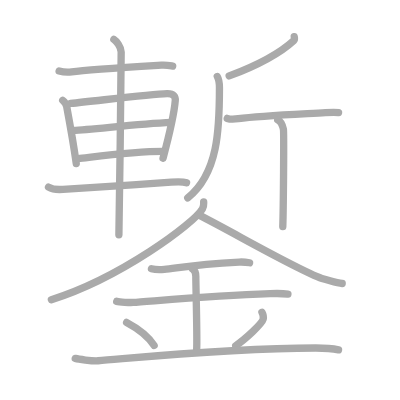
t = 0.00 s
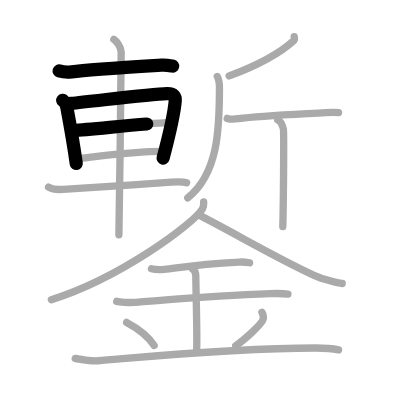
t = 3.75 s
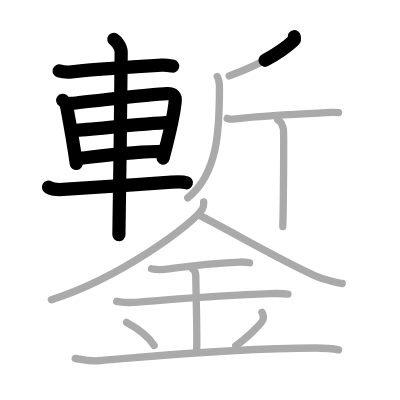
t = 7.50 s
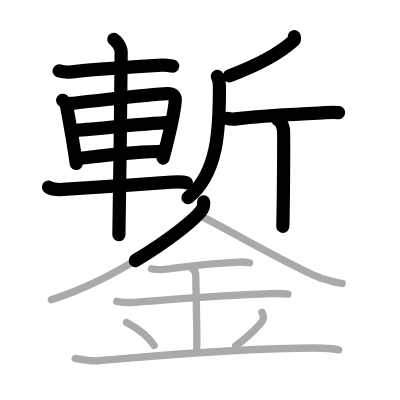
t = 11.50 s
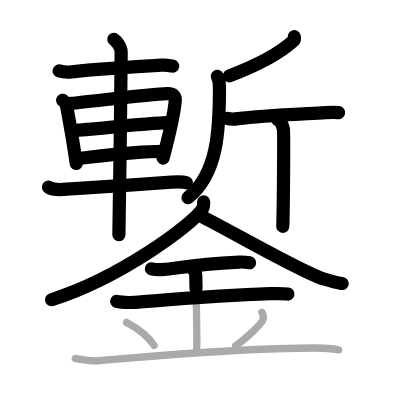
t = 15.25 s
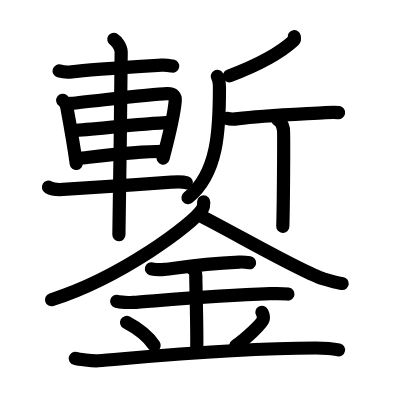
t = 19.00 s

The animated SVG that drew these frames (rendered in a browser with its animation timeline set to each time). Animation: 19 SMIL elements (animate=19); one cycle of 19.00 s.

<?xml version="1.0" standalone="no"?>
<!DOCTYPE svg PUBLIC "-//W3C//DTD SVG 1.1//EN"   "http://www.w3.org/Graphics/SVG/1.1/DTD/svg11.dtd">
<svg width="400px" height="400px"  version="1.1" xmlns="http://www.w3.org/2000/svg">
  <defs>
    <marker id="Triangle" viewBox="0 0 10 10" refX="0" refY="5" markerUnits="strokeWidth" markerWidth="3" style="stroke-opacity:0%;fill:#aaaaaa;" markerHeight="2" orient="auto">
      <path d="M 0 0 L 10 5 L 0 10 z" />
    </marker>
    
    <marker id="Arrow" viewBox="0 0 10 10" refX="5" refY="5" markerUnits="strokeWidth" markerWidth="1.8" style="stroke-opacity:0%;fill:#770000;" markerHeight="2" orient="auto">
      <path d="M 0 4 L 6 4 L 4 1 L 10 5 L 4 9 L 6 6 L 0 6 z" />
        <circle cx="5" cy="5" r="5" />
      </marker>
    
    <marker id="TriangleRed" viewBox="0 0 10 10" refX="0" refY="5" markerUnits="strokeWidth" markerWidth="3" style="stroke-opacity:0%;fill:#CC0000;" markerHeight="2" orient="auto">
      <path d="M 0 0 L 10 5 L 0 10 z" />
    </marker>
    
    <marker id="ArrowRed" viewBox="0 0 10 10" refX="5" refY="5" markerUnits="strokeWidth" markerWidth="1.8" style="stroke-opacity:0%;fill:#CC0000;" markerHeight="2" orient="auto">
      <path d="M 0 4 L 6 4 L 4 1 L 10 5 L 4 9 L 6 6 L 0 6 z" />
        <circle cx="5" cy="5" r="5" />
      </marker>
    
  </defs>
  
  <path style="fill:#ffffff; fill-opacity:100%; fill-rule:evenodd; stroke-width:0;" d="M 0 0 L 400px 0 L 400px 400px L 0 400px L 0 0" />

  <g transform="scale(3.6697247706422 3.6697247706422)">
<path style="fill:none; fill-opacity:0%; fill-rule:evenodd; stroke:#aaaaaa; stroke-opacity:100%; stroke-width: 1.5pt; stroke-linejoin:round; stroke-linecap:round;" d="M16.11 19.33c0.89 0.26 2.52 0.37 3.41 0.26C24 19 36.25 18.25 43.95 17.77c1.48-0.09 2.37 0.12 3.11 0.25"></path>
<path style="fill:none; fill-opacity:0%; fill-rule:evenodd; stroke:#aaaaaa; stroke-opacity:100%; stroke-width: 1.5pt; stroke-linejoin:round; stroke-linecap:round;" d="M17.09 27.33c0.44 0.34 1.01 1.31 1.09 1.75c0.6 3.22 1.75 9.39 2.6 15.49"></path>
<path style="fill:none; fill-opacity:0%; fill-rule:evenodd; stroke:#aaaaaa; stroke-opacity:100%; stroke-width: 1.5pt; stroke-linejoin:round; stroke-linecap:round;" d="M19.22 28.19c6.76-0.65 21.71-2.58 26.32-2.68c1.91-0.04 2.3 0.88 2.22 1.9c-0.28 3.47-1.81 10.02-3.33 15.72"></path>
<path style="fill:none; fill-opacity:0%; fill-rule:evenodd; stroke:#aaaaaa; stroke-opacity:100%; stroke-width: 1.5pt; stroke-linejoin:round; stroke-linecap:round;" d="M19.97 35.53c5.1-0.17 16.91-1.73 26.69-2.16"></path>
<path style="fill:none; fill-opacity:0%; fill-rule:evenodd; stroke:#aaaaaa; stroke-opacity:100%; stroke-width: 1.5pt; stroke-linejoin:round; stroke-linecap:round;" d="M21.24 43.21c5.92-0.67 15.48-1.97 23.19-1.97"></path>
<path style="fill:none; fill-opacity:0%; fill-rule:evenodd; stroke:#aaaaaa; stroke-opacity:100%; stroke-width: 1.5pt; stroke-linejoin:round; stroke-linecap:round;" d="M13.22 51.01c1.03 0.6 2.91 0.68 3.96 0.6c10.63-0.73 19.59-1.25 29.49-1.96c1.72-0.12 3.3-0.13 4.16 0.17"></path>
<path style="fill:none; fill-opacity:0%; fill-rule:evenodd; stroke:#aaaaaa; stroke-opacity:100%; stroke-width: 1.5pt; stroke-linejoin:round; stroke-linecap:round;" d="M31.02 10.71c0.6 0.37 2 2.04 2 3.49c0 5.43-0.5 45.18-0.62 49.78"></path>
<path style="fill:none; fill-opacity:0%; fill-rule:evenodd; stroke:#aaaaaa; stroke-opacity:100%; stroke-width: 1.5pt; stroke-linejoin:round; stroke-linecap:round;" d="M80.18 10c0.05 0.25 0.2 0.74-0.1 1.01c-4.02 3.7-9.16 6.5-17.63 9.68"></path>
<path style="fill:none; fill-opacity:0%; fill-rule:evenodd; stroke:#aaaaaa; stroke-opacity:100%; stroke-width: 1.5pt; stroke-linejoin:round; stroke-linecap:round;" d="M59.21 20.84c0.6 1.03 0.59 2.01 0.59 3.13c0 11.07-0.31 23.28-8.64 29.94"></path>
<path style="fill:none; fill-opacity:0%; fill-rule:evenodd; stroke:#aaaaaa; stroke-opacity:100%; stroke-width: 1.5pt; stroke-linejoin:round; stroke-linecap:round;" d="M61.92 32.26c0.4 0.13 1.97 0.22 3.03 0.07c5.85-0.79 17.06-1.25 23.72-1.64c1.07-0.06 2.92-0.12 3.59 0"></path>
<path style="fill:none; fill-opacity:0%; fill-rule:evenodd; stroke:#aaaaaa; stroke-opacity:100%; stroke-width: 1.5pt; stroke-linejoin:round; stroke-linecap:round;" d="M75.68 32.65c0.86 0.4 1.38 1.78 1.55 2.57c0.17 0.79 0 21.57-0.17 26.52"></path>
<path style="fill:none; fill-opacity:0%; fill-rule:evenodd; stroke:#aaaaaa; stroke-opacity:100%; stroke-width: 1.5pt; stroke-linejoin:round; stroke-linecap:round;" d="M55.5 55c0 0.64 0.12 1.15-0.33 1.92C52.86 60.91 32.77 75.77 14 81.68"></path>
<path style="fill:none; fill-opacity:0%; fill-rule:evenodd; stroke:#aaaaaa; stroke-opacity:100%; stroke-width: 1.5pt; stroke-linejoin:round; stroke-linecap:round;" d="M54.25 58.63c8.75 4.37 28.5 15.87 34 17.4c2.87 0.8 3.74 1.13 5 1.22"></path>
<path style="fill:none; fill-opacity:0%; fill-rule:evenodd; stroke:#aaaaaa; stroke-opacity:100%; stroke-width: 1.5pt; stroke-linejoin:round; stroke-linecap:round;" d="M41.27 73.24c0.67 0.18 2.85 0.24 3.53 0.18c3.15-0.24 7.32-1.37 20.38-2.01c1.03-0.05 1.97 0.04 2.83 0.19"></path>
<path style="fill:none; fill-opacity:0%; fill-rule:evenodd; stroke:#aaaaaa; stroke-opacity:100%; stroke-width: 1.5pt; stroke-linejoin:round; stroke-linecap:round;" d="M31.8 82.12c0.83 0.23 3.58 0.35 4.43 0.3c4.87-0.3 21.5-1.88 37.35-2.4c1.04-0.03 3.33-0.09 4.88 0.11"></path>
<path style="fill:none; fill-opacity:0%; fill-rule:evenodd; stroke:#aaaaaa; stroke-opacity:100%; stroke-width: 1.5pt; stroke-linejoin:round; stroke-linecap:round;" d="M52.47 73.31c0.89 0.49 0.89 1.6 0.89 2c0 2.76 0.44 17.38 0.22 20.14"></path>
<path style="fill:none; fill-opacity:0%; fill-rule:evenodd; stroke:#aaaaaa; stroke-opacity:100%; stroke-width: 1.5pt; stroke-linejoin:round; stroke-linecap:round;" d="M34.5 87.87c4.43 2.35 6.6 4.89 7.5 6.26"></path>
<path style="fill:none; fill-opacity:0%; fill-rule:evenodd; stroke:#aaaaaa; stroke-opacity:100%; stroke-width: 1.5pt; stroke-linejoin:round; stroke-linecap:round;" d="M71.38 85.09c0.31 0.58 0.46 1.42 0.34 1.9c-0.31 1.25-4.9 5.45-7.48 7.21"></path>
<path style="fill:none; fill-opacity:0%; fill-rule:evenodd; stroke:#aaaaaa; stroke-opacity:100%; stroke-width: 1.5pt; stroke-linejoin:round; stroke-linecap:round;" d="M20.5 97.66c0.76 0.2 4.58 0.77 6.26 0.65c8.18-0.6 35.27-3.48 59.3-3.48c2.29 0 5.04 0.26 6.19 0.51"></path>

<path style="fill:none; fill-opacity:0%; fill-rule:evenodd; stroke:#000000; stroke-opacity:100%; stroke-width: 2.7pt; stroke-linejoin:round; stroke-linecap:round;" d="M16.11 19.33c0.89 0.26 2.52 0.37 3.41 0.26C24 19 36.25 18.25 43.95 17.77c1.48-0.09 2.37 0.12 3.11 0.25" pathLength="100" stroke-dashoffset="100" stroke-dasharray="100 105"><animate id="dashAnim1" attributeName="stroke-dashoffset" from="100" to="0" dur="1s" calcMode="linear" fill="freeze"/></path>
<path style="fill:none; fill-opacity:0%; fill-rule:evenodd; stroke:#000000; stroke-opacity:100%; stroke-width: 2.7pt; stroke-linejoin:round; stroke-linecap:round;" d="M17.09 27.33c0.44 0.34 1.01 1.31 1.09 1.75c0.6 3.22 1.75 9.39 2.6 15.49" pathLength="100" stroke-dashoffset="100" stroke-dasharray="100 105"><animate id="dashAnim2" attributeName="stroke-dashoffset" from="100" to="0" dur="1s" calcMode="linear" begin="dashAnim1.end" fill="freeze"/></path>
<path style="fill:none; fill-opacity:0%; fill-rule:evenodd; stroke:#000000; stroke-opacity:100%; stroke-width: 2.7pt; stroke-linejoin:round; stroke-linecap:round;" d="M19.22 28.19c6.76-0.65 21.71-2.58 26.32-2.68c1.91-0.04 2.3 0.88 2.22 1.9c-0.28 3.47-1.81 10.02-3.33 15.72" pathLength="100" stroke-dashoffset="100" stroke-dasharray="100 105"><animate id="dashAnim3" attributeName="stroke-dashoffset" from="100" to="0" dur="1s" calcMode="linear" begin="dashAnim2.end" fill="freeze"/></path>
<path style="fill:none; fill-opacity:0%; fill-rule:evenodd; stroke:#000000; stroke-opacity:100%; stroke-width: 2.7pt; stroke-linejoin:round; stroke-linecap:round;" d="M19.97 35.53c5.1-0.17 16.91-1.73 26.69-2.16" pathLength="100" stroke-dashoffset="100" stroke-dasharray="100 105"><animate id="dashAnim4" attributeName="stroke-dashoffset" from="100" to="0" dur="1s" calcMode="linear" begin="dashAnim3.end" fill="freeze"/></path>
<path style="fill:none; fill-opacity:0%; fill-rule:evenodd; stroke:#000000; stroke-opacity:100%; stroke-width: 2.7pt; stroke-linejoin:round; stroke-linecap:round;" d="M21.24 43.21c5.92-0.67 15.48-1.97 23.19-1.97" pathLength="100" stroke-dashoffset="100" stroke-dasharray="100 105"><animate id="dashAnim5" attributeName="stroke-dashoffset" from="100" to="0" dur="1s" calcMode="linear" begin="dashAnim4.end" fill="freeze"/></path>
<path style="fill:none; fill-opacity:0%; fill-rule:evenodd; stroke:#000000; stroke-opacity:100%; stroke-width: 2.7pt; stroke-linejoin:round; stroke-linecap:round;" d="M13.22 51.01c1.03 0.6 2.91 0.68 3.96 0.6c10.63-0.73 19.59-1.25 29.49-1.96c1.72-0.12 3.3-0.13 4.16 0.17" pathLength="100" stroke-dashoffset="100" stroke-dasharray="100 105"><animate id="dashAnim6" attributeName="stroke-dashoffset" from="100" to="0" dur="1s" calcMode="linear" begin="dashAnim5.end" fill="freeze"/></path>
<path style="fill:none; fill-opacity:0%; fill-rule:evenodd; stroke:#000000; stroke-opacity:100%; stroke-width: 2.7pt; stroke-linejoin:round; stroke-linecap:round;" d="M31.02 10.71c0.6 0.37 2 2.04 2 3.49c0 5.43-0.5 45.18-0.62 49.78" pathLength="100" stroke-dashoffset="100" stroke-dasharray="100 105"><animate id="dashAnim7" attributeName="stroke-dashoffset" from="100" to="0" dur="1s" calcMode="linear" begin="dashAnim6.end" fill="freeze"/></path>
<path style="fill:none; fill-opacity:0%; fill-rule:evenodd; stroke:#000000; stroke-opacity:100%; stroke-width: 2.7pt; stroke-linejoin:round; stroke-linecap:round;" d="M80.18 10c0.05 0.25 0.2 0.74-0.1 1.01c-4.02 3.7-9.16 6.5-17.63 9.68" pathLength="100" stroke-dashoffset="100" stroke-dasharray="100 105"><animate id="dashAnim8" attributeName="stroke-dashoffset" from="100" to="0" dur="1s" calcMode="linear" begin="dashAnim7.end" fill="freeze"/></path>
<path style="fill:none; fill-opacity:0%; fill-rule:evenodd; stroke:#000000; stroke-opacity:100%; stroke-width: 2.7pt; stroke-linejoin:round; stroke-linecap:round;" d="M59.21 20.84c0.6 1.03 0.59 2.01 0.59 3.13c0 11.07-0.31 23.28-8.64 29.94" pathLength="100" stroke-dashoffset="100" stroke-dasharray="100 105"><animate id="dashAnim9" attributeName="stroke-dashoffset" from="100" to="0" dur="1s" calcMode="linear" begin="dashAnim8.end" fill="freeze"/></path>
<path style="fill:none; fill-opacity:0%; fill-rule:evenodd; stroke:#000000; stroke-opacity:100%; stroke-width: 2.7pt; stroke-linejoin:round; stroke-linecap:round;" d="M61.92 32.26c0.4 0.13 1.97 0.22 3.03 0.07c5.85-0.79 17.06-1.25 23.72-1.64c1.07-0.06 2.92-0.12 3.59 0" pathLength="100" stroke-dashoffset="100" stroke-dasharray="100 105"><animate id="dashAnim10" attributeName="stroke-dashoffset" from="100" to="0" dur="1s" calcMode="linear" begin="dashAnim9.end" fill="freeze"/></path>
<path style="fill:none; fill-opacity:0%; fill-rule:evenodd; stroke:#000000; stroke-opacity:100%; stroke-width: 2.7pt; stroke-linejoin:round; stroke-linecap:round;" d="M75.68 32.65c0.86 0.4 1.38 1.78 1.55 2.57c0.17 0.79 0 21.57-0.17 26.52" pathLength="100" stroke-dashoffset="100" stroke-dasharray="100 105"><animate id="dashAnim11" attributeName="stroke-dashoffset" from="100" to="0" dur="1s" calcMode="linear" begin="dashAnim10.end" fill="freeze"/></path>
<path style="fill:none; fill-opacity:0%; fill-rule:evenodd; stroke:#000000; stroke-opacity:100%; stroke-width: 2.7pt; stroke-linejoin:round; stroke-linecap:round;" d="M55.5 55c0 0.64 0.12 1.15-0.33 1.92C52.86 60.91 32.77 75.77 14 81.68" pathLength="100" stroke-dashoffset="100" stroke-dasharray="100 105"><animate id="dashAnim12" attributeName="stroke-dashoffset" from="100" to="0" dur="1s" calcMode="linear" begin="dashAnim11.end" fill="freeze"/></path>
<path style="fill:none; fill-opacity:0%; fill-rule:evenodd; stroke:#000000; stroke-opacity:100%; stroke-width: 2.7pt; stroke-linejoin:round; stroke-linecap:round;" d="M54.25 58.63c8.75 4.37 28.5 15.87 34 17.4c2.87 0.8 3.74 1.13 5 1.22" pathLength="100" stroke-dashoffset="100" stroke-dasharray="100 105"><animate id="dashAnim13" attributeName="stroke-dashoffset" from="100" to="0" dur="1s" calcMode="linear" begin="dashAnim12.end" fill="freeze"/></path>
<path style="fill:none; fill-opacity:0%; fill-rule:evenodd; stroke:#000000; stroke-opacity:100%; stroke-width: 2.7pt; stroke-linejoin:round; stroke-linecap:round;" d="M41.27 73.24c0.67 0.18 2.85 0.24 3.53 0.18c3.15-0.24 7.32-1.37 20.38-2.01c1.03-0.05 1.97 0.04 2.83 0.19" pathLength="100" stroke-dashoffset="100" stroke-dasharray="100 105"><animate id="dashAnim14" attributeName="stroke-dashoffset" from="100" to="0" dur="1s" calcMode="linear" begin="dashAnim13.end" fill="freeze"/></path>
<path style="fill:none; fill-opacity:0%; fill-rule:evenodd; stroke:#000000; stroke-opacity:100%; stroke-width: 2.7pt; stroke-linejoin:round; stroke-linecap:round;" d="M31.8 82.12c0.83 0.23 3.58 0.35 4.43 0.3c4.87-0.3 21.5-1.88 37.35-2.4c1.04-0.03 3.33-0.09 4.88 0.11" pathLength="100" stroke-dashoffset="100" stroke-dasharray="100 105"><animate id="dashAnim15" attributeName="stroke-dashoffset" from="100" to="0" dur="1s" calcMode="linear" begin="dashAnim14.end" fill="freeze"/></path>
<path style="fill:none; fill-opacity:0%; fill-rule:evenodd; stroke:#000000; stroke-opacity:100%; stroke-width: 2.7pt; stroke-linejoin:round; stroke-linecap:round;" d="M52.47 73.31c0.89 0.49 0.89 1.6 0.89 2c0 2.76 0.44 17.38 0.22 20.14" pathLength="100" stroke-dashoffset="100" stroke-dasharray="100 105"><animate id="dashAnim16" attributeName="stroke-dashoffset" from="100" to="0" dur="1s" calcMode="linear" begin="dashAnim15.end" fill="freeze"/></path>
<path style="fill:none; fill-opacity:0%; fill-rule:evenodd; stroke:#000000; stroke-opacity:100%; stroke-width: 2.7pt; stroke-linejoin:round; stroke-linecap:round;" d="M34.5 87.87c4.43 2.35 6.6 4.89 7.5 6.26" pathLength="100" stroke-dashoffset="100" stroke-dasharray="100 105"><animate id="dashAnim17" attributeName="stroke-dashoffset" from="100" to="0" dur="1s" calcMode="linear" begin="dashAnim16.end" fill="freeze"/></path>
<path style="fill:none; fill-opacity:0%; fill-rule:evenodd; stroke:#000000; stroke-opacity:100%; stroke-width: 2.7pt; stroke-linejoin:round; stroke-linecap:round;" d="M71.38 85.09c0.31 0.58 0.46 1.42 0.34 1.9c-0.31 1.25-4.9 5.45-7.48 7.21" pathLength="100" stroke-dashoffset="100" stroke-dasharray="100 105"><animate id="dashAnim18" attributeName="stroke-dashoffset" from="100" to="0" dur="1s" calcMode="linear" begin="dashAnim17.end" fill="freeze"/></path>
<path style="fill:none; fill-opacity:0%; fill-rule:evenodd; stroke:#000000; stroke-opacity:100%; stroke-width: 2.7pt; stroke-linejoin:round; stroke-linecap:round;" d="M20.5 97.66c0.76 0.2 4.58 0.77 6.26 0.65c8.18-0.6 35.27-3.48 59.3-3.48c2.29 0 5.04 0.26 6.19 0.51" pathLength="100" stroke-dashoffset="100" stroke-dasharray="100 105"><animate id="dashAnim19" attributeName="stroke-dashoffset" from="100" to="0" dur="1s" calcMode="linear" begin="dashAnim18.end" fill="freeze"/></path>

</g>

</svg>  
          
